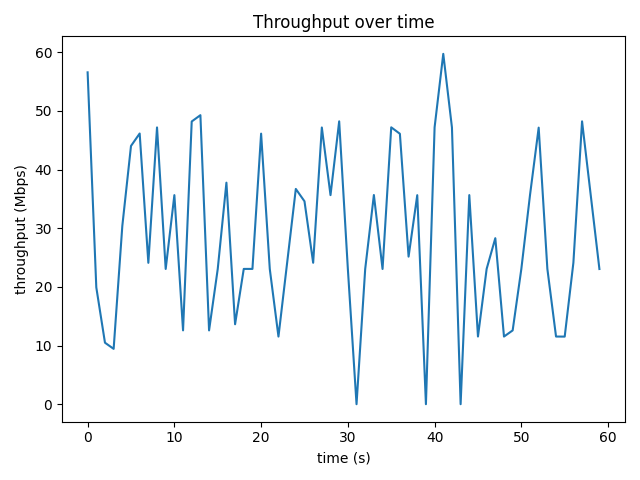

Source data for this figure (header and first rows):
time_s, throughput_mbps, retrans
0, 56.59, 0
1.001, 19.92, 0
2.001, 10.49, 0
3.001, 9.437, 0
4.001, 30.39, 0
5.001, 44.04, 0
6.001, 46.16, 0
7.001, 24.11, 46
8.001, 47.2, 0
9.001, 23.06, 6
10, 35.65, 0
11, 12.59, 6
12, 48.21, 0
13, 49.29, 0
14, 12.58, 16
15, 23.06, 6
16, 37.78, 141
17, 13.63, 6
18, 23.07, 0
19, 23.07, 0
20, 46.14, 0
21, 23.06, 7
22, 11.53, 1
23, 24.11, 0
24, 36.71, 0
25, 34.6, 0
26, 24.12, 41
27, 47.19, 0
28, 35.65, 5
29, 48.24, 0
30, 23.06, 1
31, 0.0, 35
32, 23.06, 0
33, 35.67, 0
34, 23.06, 41
35, 47.21, 0
36, 46.11, 0
37, 25.17, 78
38, 35.64, 224
39, 0.0, 3
40, 47.21, 0
41, 59.74, 0
42, 47.18, 26
43, 0.0, 1
44, 35.66, 34
45, 11.54, 16
46, 23.07, 16
47, 28.31, 0
48, 11.53, 2
49, 12.58, 5
50, 23.06, 5
51, 35.67, 0
52, 47.16, 0
53, 23.08, 1
54, 11.54, 35
55, 11.53, 0
56, 24.12, 0
57, 48.23, 0
58, 35.64, 0
59, 23.05, 16
